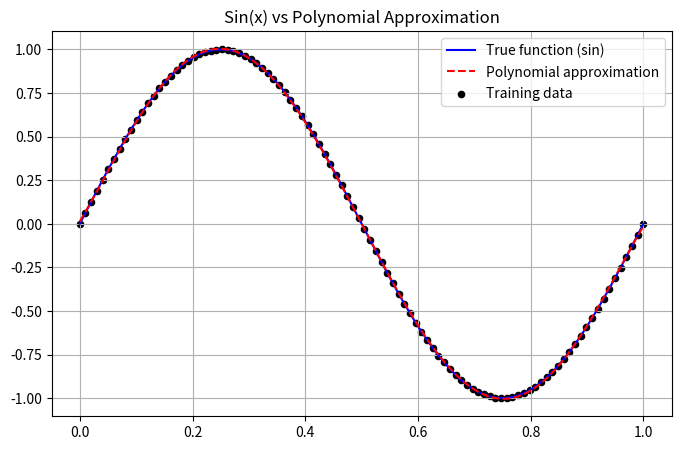

Write the Python code that produced this figure.
import numpy as np
import matplotlib.pyplot as plt

# - Создаем данные

# 100 точек на интервале [0, 1]
X = np.linspace(0, 1,100)

# Истиная функция, которую мы хотим аппроксимировать
def TestFunction(x):
    return np.sin(2 * np.pi * x)

y = TestFunction(X)

# - Обучаем модель

degree = 5

coeffs = np.polyfit(X, y, degree)
model = np.poly1d(coeffs)

# - Предсказание

X_test = np.linspace(0, 1, 200)

y_true = TestFunction(X_test)
y_pred = model(X_test)

mse = np.mean((y_true - y_pred) ** 2)
print("MSE:", mse)

# - Визуализация
plt.figure(figsize=(8, 5))

plt.plot(X_test, y_true, label='True function (sin)', color='blue')
plt.plot(X_test, y_pred, label='Polynomial approximation', color='red', linestyle='--')

plt.scatter(X, y, label="Training data", color="black", s=20)

plt.title("Sin(x) vs Polynomial Approximation")
plt.legend()
plt.grid(True)

plt.show()
